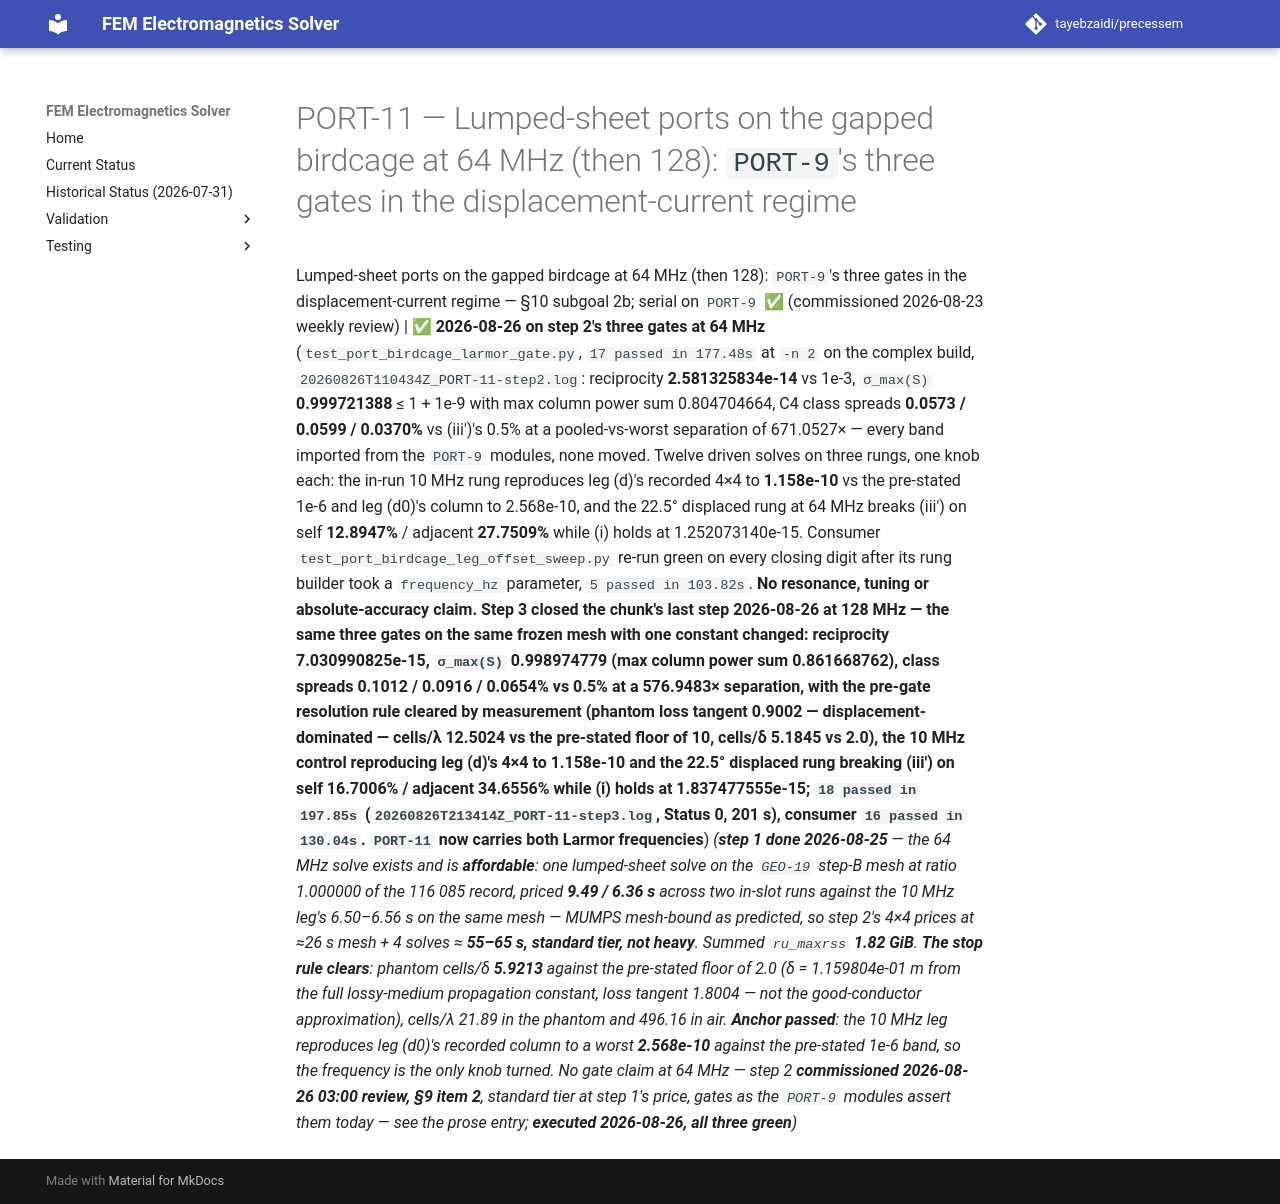

repository: tayebzaidi/precessem · page: planning/chunks/PORT-11/index.html · generator: mkdocs

# PORT-11 — Lumped-sheet ports on the gapped birdcage at 64 MHz (then 128): `PORT-9`'s three gates in the displacement-current regime

 Lumped-sheet ports on the gapped birdcage at 64 MHz (then 128): `PORT-9`'s three gates in the displacement-current regime — §10 subgoal 2b; serial on `PORT-9` ✅ (commissioned 2026-08-23 weekly review) | ✅ **2026-08-26 on step 2's three gates at 64 MHz** (`test_port_birdcage_larmor_gate.py`, `17 passed in 177.48s` at `-n 2` on the complex build, `20260826T110434Z_PORT-11-step2.log`: reciprocity **2.581325834e-14** vs 1e-3, `σ_max(S)` **0.999721388** ≤ 1 + 1e-9 with max column power sum 0.804704664, C4 class spreads **0.0573 / 0.0599 / 0.0370%** vs (iii′)'s 0.5% at a pooled-vs-worst separation of 671.0527× — every band imported from the `PORT-9` modules, none moved. Twelve driven solves on three rungs, one knob each: the in-run 10 MHz rung reproduces leg (d)'s recorded 4×4 to **1.158e-10** vs the pre-stated 1e-6 and leg (d0)'s column to 2.568e-10, and the 22.5° displaced rung at 64 MHz breaks (iii′) on self **12.8947%** / adjacent **27.7509%** while (i) holds at 1.252073140e-15. Consumer `test_port_birdcage_leg_offset_sweep.py` re-run green on every closing digit after its rung builder took a `frequency_hz` parameter, `5 passed in 103.82s`. **No resonance, tuning or absolute-accuracy claim. **Step 3 closed the chunk's last step 2026-08-26 at 128 MHz** — the same three gates on the same frozen mesh with one constant changed: reciprocity **7.030990825e-15**, `σ_max(S)` **0.998974779** (max column power sum 0.861668762), class spreads **0.1012 / 0.0916 / 0.0654%** vs 0.5% at a 576.9483× separation, with the pre-gate resolution rule cleared **by measurement** (phantom loss tangent 0.9002 — displacement-dominated — cells/λ **12.5024** vs the pre-stated floor of 10, cells/δ 5.1845 vs 2.0), the 10 MHz control reproducing leg (d)'s 4×4 to 1.158e-10 and the 22.5° displaced rung breaking (iii′) on self 16.7006% / adjacent 34.6556% while (i) holds at 1.837477555e-15; `18 passed in 197.85s` (`20260826T213414Z_PORT-11-step3.log`, Status 0, 201 s), consumer `16 passed in 130.04s`. `PORT-11` now carries **both** Larmor frequencies**) *(**step 1 done 2026-08-25** — the 64 MHz solve exists and is **affordable**: one lumped-sheet solve on the `GEO-19` step-B mesh at ratio 1.000000 of the 116 085 record, priced **9.49 / 6.36 s** across two in-slot runs against the 10 MHz leg's 6.50–6.56 s on the same mesh — MUMPS mesh-bound as predicted, so step 2's 4×4 prices at ≈26 s mesh + 4 solves ≈ **55–65 s, standard tier, not heavy**. Summed `ru_maxrss` **1.82 GiB**. **The stop rule clears**: phantom cells/δ **5.9213** against the pre-stated floor of 2.0 (δ = 1.159804e-01 m from the full lossy-medium propagation constant, loss tangent 1.8004 — not the good-conductor approximation), cells/λ 21.89 in the phantom and 496.16 in air. **Anchor passed**: the 10 MHz leg reproduces leg (d0)'s recorded column to a worst **2.568e-10** against the pre-stated 1e-6 band, so the frequency is the only knob turned. No gate claim at 64 MHz — step 2 **commissioned 2026-08-26 03:00 review, §9 item 2**, standard tier at step 1's price, gates as the `PORT-9` modules assert them today — see the prose entry; **executed 2026-08-26, all three green**)* 
